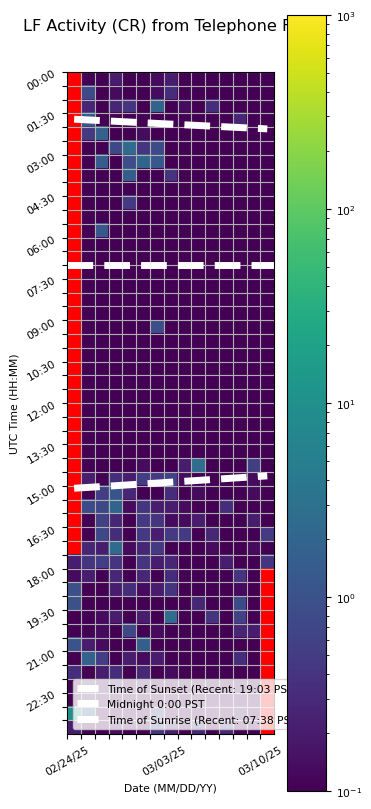

Source data for this figure (header and first rows):
Time (UTC), 02/24/25, 02/25/25, 02/26/25, 02/27/25, 02/28/25, 03/01/25, 03/02/25, 03/03/25, 03/04/25, 03/05/25, 03/06/25, 03/07/25, 03/08/25, 03/09/25, 03/10/25
00:00, , 0.0, 0.06667, 0.2, 0.0, 0.06667, 0.1333, 0.2, 0.0, 0.0, 0.0, 0.0, 0.0, 0.0, 0.0
00:30, , 0.8, 0.0, 0.1333, 0.0, 0.0, 0.1333, 0.3333, 0.0, 0.06667, 0.06667, 0.0, 0.0, 0.0, 0.0
01:00, , 0.2667, 0.0, 0.2667, 0.4, 0.0, 1.867, 0.06667, 0.1333, 0.0, 0.3333, 0.0, 0.0, 0.06667, 0.0
01:30, , 1.2, 0.06667, 0.06667, 0.0, 0.0, 0.06667, 0.06667, 0.0, 0.0, 0.0, 0.06667, 0.2667, 0.0, 0.0
02:00, , 0.4667, 1.733, 0.0, 0.06667, 0.1333, 0.0, 0.0, 0.06667, 0.0, 0.0, 0.0, 0.0, 0.0, 0.0
02:30, , 0.0, 0.0, 0.7333, 2.467, 0.4, 0.8, 0.0, 0.0, 0.0, 0.0, 0.0, 0.0, 0.0, 0.0
03:00, , 0.0, 1.4, 0.0, 0.8667, 1.933, 1.267, 0.0, 0.0, 0.0, 0.0, 0.0, 0.0, 0.0, 0.0
03:30, , 0.0, 0.0, 0.0, 1.533, 0.0, 0.0, 0.4, 0.0, 0.0, 0.0, 0.0, 0.0, 0.0, 0.0
04:00, , 0.0, 0.0, 0.0, 0.0, 0.0, 0.0, 0.0, 0.0, 0.0, 0.0, 0.0, 0.0, 0.0, 0.0
04:30, , 0.0, 0.0, 0.06667, 0.4667, 0.06667, 0.0, 0.0, 0.0, 0.0, 0.0, 0.0, 0.0, 0.0, 0.0
05:00, , 0.0, 0.0, 0.0, 0.0, 0.0, 0.0, 0.0, 0.0, 0.06667, 0.0, 0.0, 0.0, 0.0, 0.0
05:30, , 0.0, 1.2, 0.0, 0.0, 0.0, 0.0, 0.0, 0.0, 0.0, 0.0, 0.0, 0.0, 0.0, 0.0
06:00, , 0.0, 0.0, 0.0, 0.06667, 0.0, 0.06667, 0.0, 0.0, 0.0, 0.0, 0.0, 0.0, 0.0, 0.0
06:30, , 0.0, 0.0, 0.0, 0.0, 0.0, 0.0, 0.0, 0.0, 0.06667, 0.0, 0.0, 0.0, 0.0, 0.0
07:00, , 0.0, 0.0, 0.0, 0.0, 0.06667, 0.0, 0.0, 0.0, 0.0, 0.0, 0.0, 0.0, 0.0, 0.0
07:30, , 0.0, 0.0, 0.0, 0.0, 0.0, 0.06667, 0.0, 0.0, 0.0, 0.0, 0.0, 0.0, 0.0, 0.0
08:00, , 0.0, 0.0, 0.0, 0.0, 0.0, 0.0, 0.06667, 0.0, 0.0, 0.0, 0.0, 0.0, 0.0, 0.06667
08:30, , 0.0, 0.0, 0.0, 0.0, 0.0, 0.0, 0.06667, 0.06667, 0.0, 0.0, 0.0, 0.0, 0.0, 0.06667
09:00, , 0.0, 0.0, 0.0, 0.0, 0.0, 0.8667, 0.0, 0.0, 0.0, 0.0, 0.06667, 0.0, 0.0, 0.0
09:30, , 0.0, 0.0, 0.0, 0.0, 0.0, 0.0, 0.0, 0.0, 0.0, 0.0, 0.0, 0.0, 0.0, 0.0
10:00, , 0.06667, 0.0, 0.0, 0.06667, 0.0, 0.06667, 0.0, 0.0, 0.0, 0.0, 0.0, 0.0, 0.0, 0.0
10:30, , 0.0, 0.0, 0.0, 0.0, 0.0, 0.0, 0.0, 0.0, 0.06667, 0.0, 0.0, 0.0, 0.0, 0.0
11:00, , 0.0, 0.0, 0.0, 0.0, 0.0, 0.0, 0.0, 0.0, 0.0, 0.0, 0.0, 0.0, 0.0, 0.0
11:30, , 0.0, 0.0, 0.0, 0.0, 0.0, 0.0, 0.0, 0.06667, 0.0, 0.0, 0.0, 0.0, 0.0, 0.0
12:00, , 0.0, 0.0, 0.06667, 0.0, 0.0, 0.06667, 0.0, 0.0, 0.0, 0.0, 0.0, 0.0, 0.0, 0.0
12:30, , 0.0, 0.0, 0.0, 0.0, 0.0, 0.0, 0.0, 0.0, 0.0, 0.0, 0.0, 0.0, 0.0, 0.0
13:00, , 0.0, 0.0, 0.0, 0.06667, 0.0, 0.0, 0.06667, 0.0, 0.0, 0.0, 0.0, 0.0, 0.0, 0.0
13:30, , 0.0, 0.0, 0.0, 0.0, 0.0, 0.0, 0.0, 0.0, 0.0, 0.06667, 0.0, 0.0, 0.0, 0.0
14:00, , 0.0, 0.06667, 0.06667, 0.0, 0.1333, 0.0, 0.0, 0.2, 2.667, 0.0, 0.06667, 0.0, 0.5333, 0.0
14:30, , 0.2, 0.06667, 0.3333, 0.2, 0.5333, 0.4667, 0.6667, 0.1333, 0.06667, 0.0, 0.0, 0.0, 0.1333, 0.0
15:00, , 0.0, 0.5333, 1.067, 0.2667, 0.06667, 0.06667, 0.3333, 0.0, 0.1333, 0.06667, 0.0, 0.0, 0.1333, 0.0
15:30, , 0.8, 0.7333, 1.933, 0.1333, 0.4, 0.2, 0.2, 0.1333, 0.0, 0.06667, 0.3333, 0.0, 0.0, 0.06667
16:00, , 0.06667, 0.6, 0.2667, 0.0, 0.4667, 0.4, 0.1333, 0.1333, 0.2, 0.0, 0.0, 0.0, 0.2, 0.0
16:30, , 0.0, 0.7333, 0.3333, 0.06667, 0.4667, 0.2, 0.4667, 0.4667, 0.06667, 0.2667, 0.0, 0.0, 0.0, 0.4667
17:00, , 0.2667, 0.2, 2.533, 0.1333, 0.2667, 0.4667, 0.06667, 0.0, 0.0, 0.1333, 0.0, 0.0, 0.1333, 0.06667
17:30, 0.2, 0.4, 0.5333, 0.4, 0.06667, 0.4, 0.2, 0.2667, 0.0, 0.0, 0.0, 0.2, 0.0, 0.0, 0.4
18:00, 0.1333, 0.2, 0.06667, 0.2667, 0.0, 0.2667, 0.06667, 0.3333, 0.06667, 0.0, 0.06667, 0.0, 0.4, 0.06667, 
18:30, 0.9333, 0.0, 0.0, 0.2, 0.3333, 0.1333, 0.2, 0.4, 0.0, 0.0, 0.0, 0.06667, 0.1333, 0.0, 
19:00, 1.0, 0.0, 0.0, 0.0, 0.0, 0.06667, 0.0, 0.0, 0.0, 0.2667, 0.06667, 0.0, 0.8, 0.06667, 
19:30, 0.1, 0.0, 0.1333, 0.2, 0.0, 0.2, 0.0, 2.733, 0.06667, 0.0, 0.4, 0.0, 0.6, 0.0, 
20:00, 0.06667, 0.0, 0.1333, 0.0, 0.7333, 0.06667, 0.1333, 0.0, 0.0, 0.0, 0.0, 0.0, 0.2667, 0.2, 
20:30, 1.067, 0.2, 0.1333, 0.06667, 0.0, 1.6, 0.0, 0.0, 0.0, 0.0, 0.0, 0.06667, 0.0, 0.0, 
21:00, 0.0, 1.8, 0.5333, 0.0, 0.2, 0.1333, 0.2, 0.0, 0.0, 0.06667, 0.06667, 0.0, 0.3333, 0.0, 
21:30, 0.3333, 0.0, 0.2, 0.3333, 0.0, 0.2667, 0.0, 0.1333, 0.0, 0.0, 0.0, 0.0, 0.0, 0.0, 
22:00, 0.06667, 0.2667, 0.1333, 0.2, 0.0, 0.1333, 0.0, 0.0, 0.0, 0.0, 0.0, 0.0, 0.0, 0.0, 
22:30, 0.0, 0.2, 0.1333, 0.0, 0.0, 0.06667, 0.0, 0.1333, 0.0, 0.1333, 0.0, 0.0, 0.0, 0.0, 
23:00, 9.933, 1.667, 0.0, 0.0, 0.0, 0.0, 0.5333, 0.0, 0.0, 0.06667, 0.0, 0.0, 0.1333, 0.0, 
23:30, 0.2, 0.0, 0.0, 0.1333, 0.06667, 0.06667, 0.4, 0.2, 0.0, 0.2667, 0.0, 0.2667, 0.0, 0.0, 
